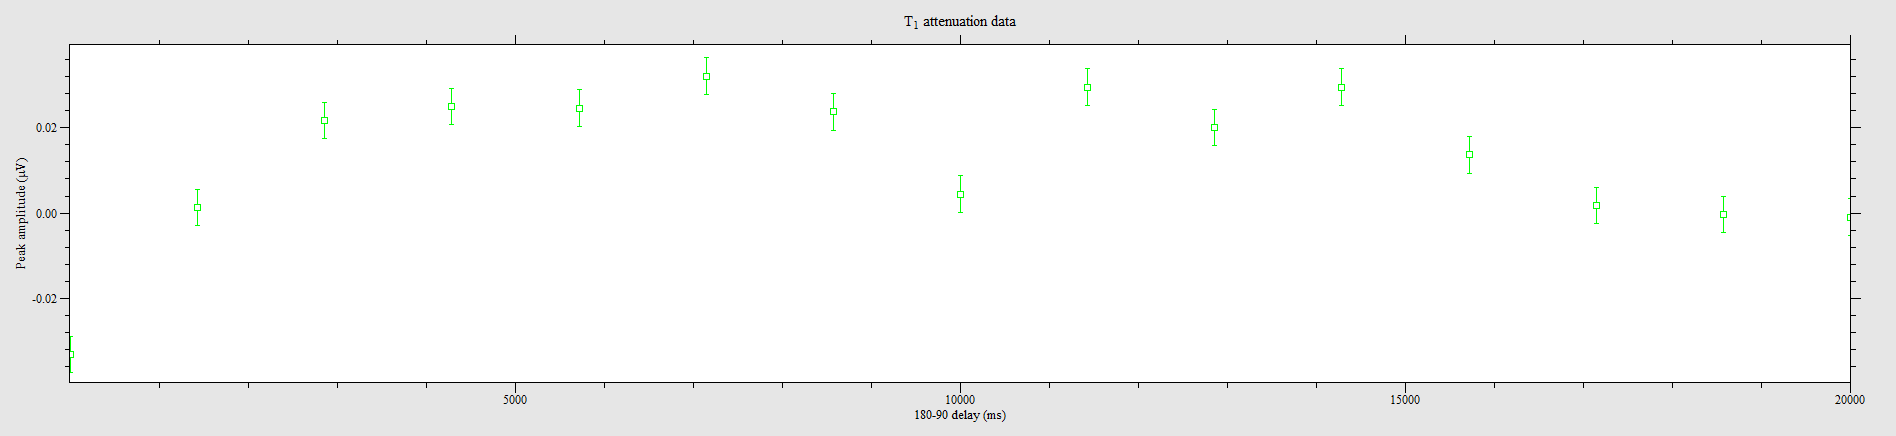

Data behind this chart, as committed beside it:
0.9883, -0.0331658
1429, 0.001342
2858, 0.02173
4286, 0.02498
5715, 0.02459
7143, 0.0321
8572, 0.02371
10000, 0.004461
11429, 0.02953
12858, 0.02006
14286, 0.02951
15714, 0.01368
17143, 0.001807
18572, -0.0003447
20000, -0.00097
